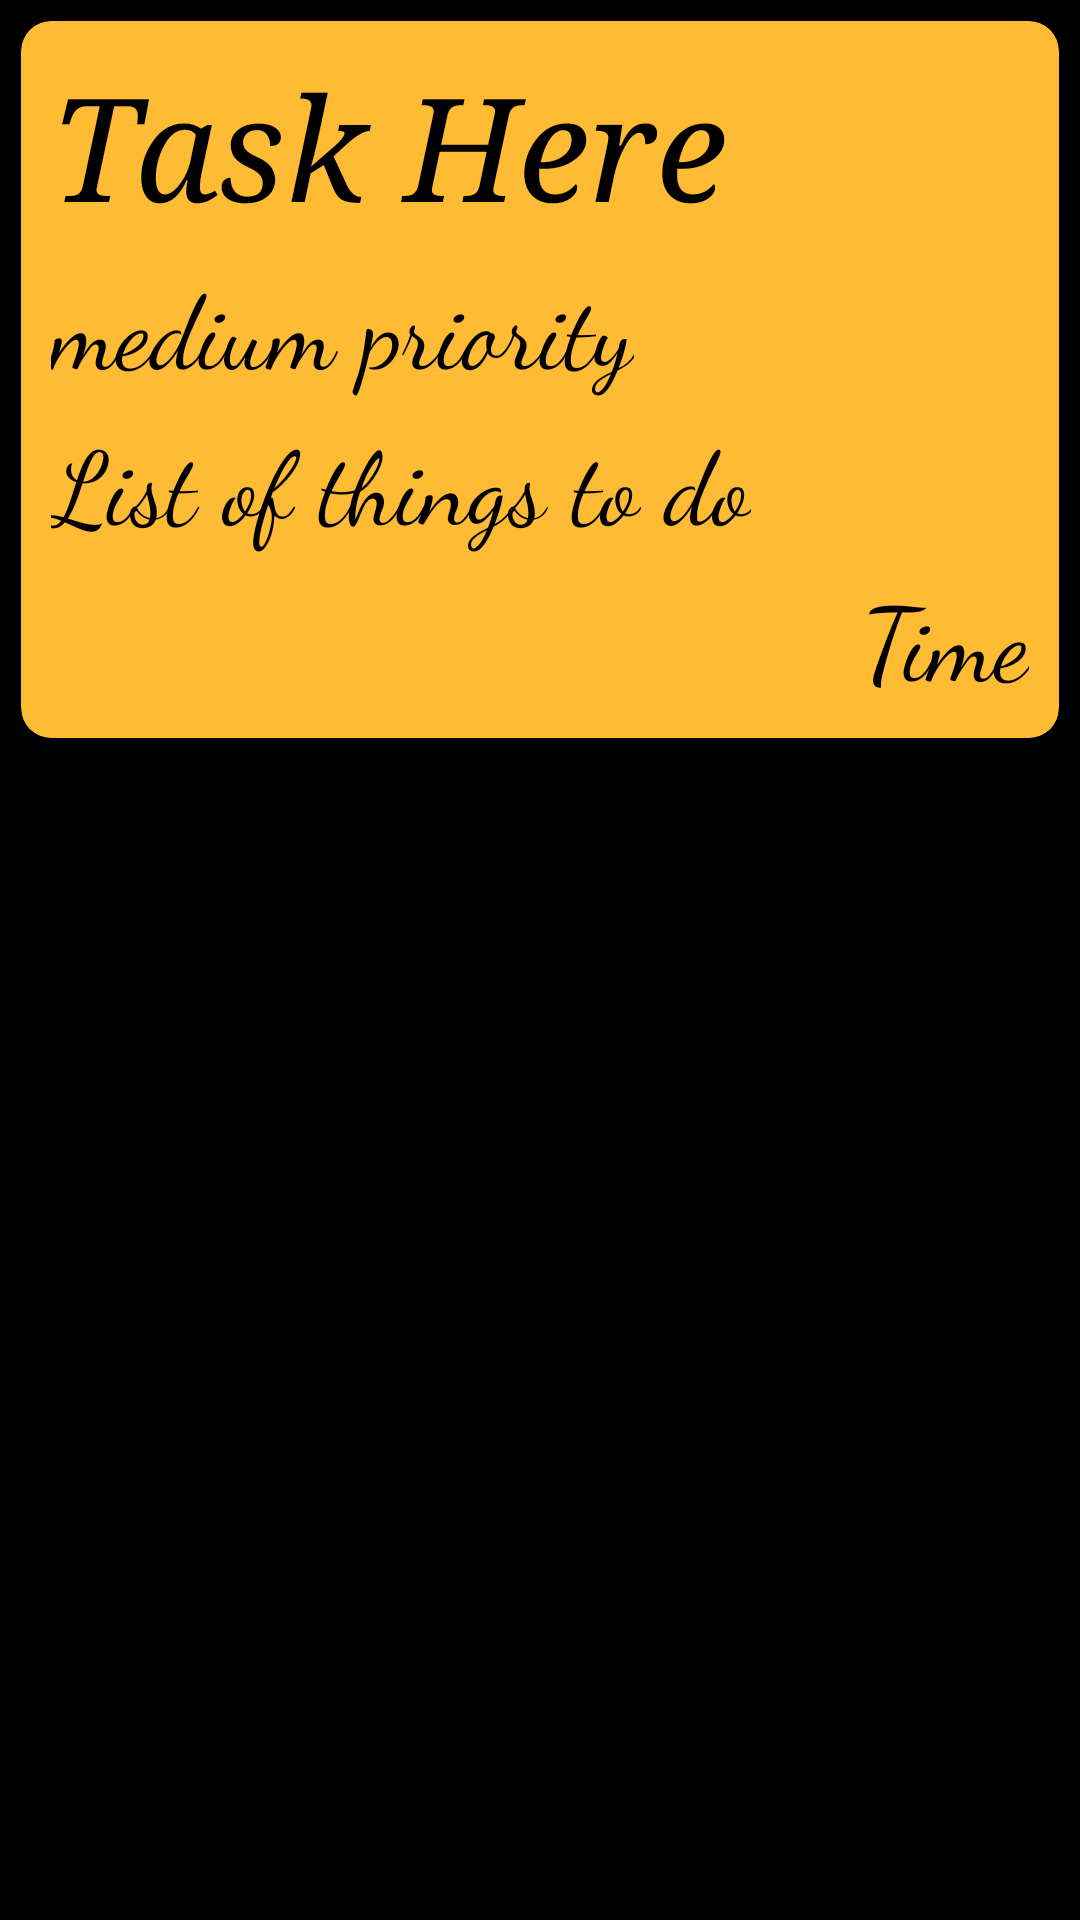

Write the Android layout XML for this screen, with the resource values it uses.
<!-- AndroidManifest.xml: application theme Theme.ToDoAppProject -->
<!-- res/layout/view.xml -->
<?xml version="1.0" encoding="utf-8"?>
<LinearLayout xmlns:android="http://schemas.android.com/apk/res/android"
    xmlns:app="http://schemas.android.com/apk/res-auto"
    xmlns:tools="http://schemas.android.com/tools"
    android:layout_width="match_parent"
    android:layout_height="wrap_content"
    android:background="@color/black"
    android:padding="7dp"
    tools:context=".MainActivity">
    <androidx.cardview.widget.CardView
        android:layout_width="match_parent"
        android:layout_height="wrap_content"
        android:backgroundTint="@android:color/holo_orange_light"
        android:elevation="3dp"
        app:cardCornerRadius="10dp">
        <LinearLayout
            android:id="@+id/mylayout"
            android:layout_width="match_parent"
            android:layout_height="match_parent"
            android:orientation="vertical"
            android:padding="10dp">

            <TextView
                android:id="@+id/title"
                android:layout_width="match_parent"
                android:layout_height="wrap_content"
                android:fontFamily="serif"
                android:text="@string/task_here"
                android:textColor="@color/black"
                android:textSize="48sp"
                android:textStyle="italic" />

            <TextView
                android:id="@+id/priority"
                android:layout_width="wrap_content"
                android:layout_height="wrap_content"
                android:layout_marginTop="5dp"
                android:fontFamily="cursive"
                android:text="@string/priority_medium"
                android:textColor="@color/black"
                android:textSize="34sp" />

            <TextView
                android:id="@+id/list"
                android:layout_width="wrap_content"
                android:layout_height="wrap_content"
                android:layout_marginTop="5dp"
                android:fontFamily="cursive"
                android:text="@string/list"
                android:textColor="@color/black"
                android:textSize="34sp" />

            <TextView
                android:id="@+id/time"
                android:layout_width="wrap_content"
                android:layout_height="wrap_content"
                android:layout_gravity="right|bottom"
                android:layout_marginTop="5dp"
                android:fontFamily="cursive"
                android:text="@string/time"
                android:textColor="@color/black"
                android:textSize="34sp" />
        </LinearLayout>
    </androidx.cardview.widget.CardView>
</LinearLayout>
<!-- resources referenced by this layout -->
<resources>
  <string name="list">List of things to do</string>
  <string name="priority_medium">medium priority</string>
  <string name="task_here">Task Here</string>
  <string name="time">Time</string>
  <style name="Theme.ToDoAppProject" parent="Theme.MaterialComponents.DayNight.DarkActionBar">
          
          <item name="colorPrimary">@color/purple_500</item>
          <item name="colorPrimaryVariant">@color/purple_700</item>
          <item name="colorOnPrimary">@color/white</item>
          
          <item name="colorSecondary">@color/teal_200</item>
          <item name="colorSecondaryVariant">@color/teal_700</item>
          <item name="colorOnSecondary">@color/black</item>
          
          <item name="android:statusBarColor">?attr/colorPrimaryVariant</item>
          
      </style>
  <!-- not gathered from this repository: default colours our renderer supplied (Android Studio template values) -->
  <color name="purple_500">#FF6200EE</color>
  <color name="purple_700">#FF3700B3</color>
  <color name="teal_200">#FF03DAC5</color>
  <color name="teal_700">#FF018786</color>
  <color name="black">#FF000000</color>
  <color name="white">#FFFFFFFF</color>
</resources>
